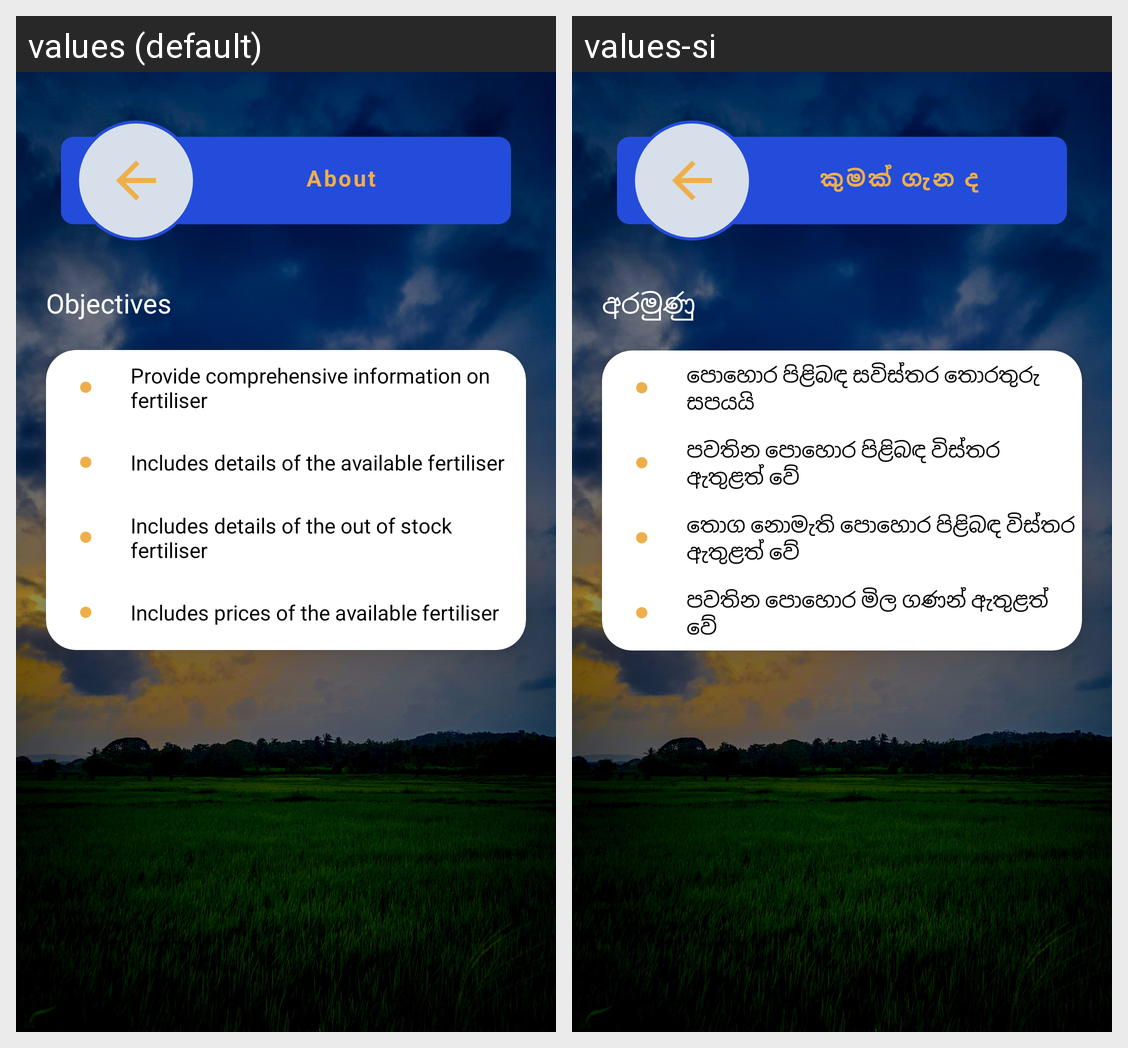

Strings drawn on this Android screen and how each of the app's shown locales translates them:
Android screen res/layout/activity_about_fertlizer.xml rendered under 2 locales, left to right: values (default), values-si. Device: Nexus 5 (rendered at 1080×1920; each locale shown at half size, 540×960, under a caption strip naming it); theme Theme.Material3.Light.
Strings drawn on this screen, with the default value and each locale's value (text and hints the layout hard-codes, and strings that could not be matched under every locale, appear in the picture but are not listed):

about
  values: About
  values-si: කුමක් ගැන ද

objectives
  values: Objectives
  values-si: අරමුණු

provide_comprehensive_information_on_fertiliser
  values: Provide comprehensive information on fertiliser
  values-si: පොහොර පිළිබඳ සවිස්තර තොරතුරු සපයයි

include_details_of_the_available_fertiliser
  values: Includes details of the available fertiliser
  values-si: පවතින පොහොර පිළිබඳ විස්තර ඇතුළත් වේ

include_details_of_the_out_of_stock_fertiliser
  values: Includes details of the out of stock fertiliser
  values-si: තොග නොමැති පොහොර පිළිබඳ විස්තර ඇතුළත් වේ

include_prices_of_the_available_fertiliser
  values: Includes prices of the available fertiliser
  values-si: පවතින පොහොර මිල ගණන් ඇතුළත් වේ
